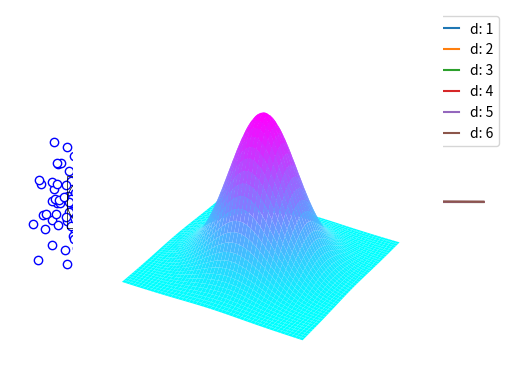

Write the Python code that produced this figure.

from numpy import *
set_printoptions(legacy = '1.25')

from numpy.random import default_rng as rng
samples = rng().multivariate_normal

N, d = 100, 2
mu = zeros(d)	# origin
Q = eye(d)		# identity matrix
# N samples in d dimensions
dataset = samples(mu,Q,(N,d))

from matplotlib.pyplot import *

# circle
theta = linspace(0, 2*pi, 100)
plot(cos(theta), sin(theta), c = 'k', lw = .5)

# square
corners = array([[-1,-1],[1,-1],[1,1],[-1,1],[-1,-1]])
plot(*corners.T,  c = 'k', lw = .5)

# dataset
scatter(*dataset.T, c = 'w', edgecolor = 'b')

axis('off')
axis('equal')
show()



from scipy.stats import chi2 as U
	
def u_score(d, alpha): return U(d).ppf(1-alpha)

def u_pvalue(d, u): return U(d).cdf(u)

d, u = 2, 1

u_pvalue(d, u)



u = arange(0, 15, .01)

for d in range(1,7):
	p = U(d).pdf(u)
	plot(u, p, label = f'd: {d}')

ylim(ymin = 0, ymax = .6)
grid()
legend()
show()



from scipy.stats import multivariate_normal as Z

d = 2
mu = zeros(d)		# mean 0
Q = eye(d)			# variance I

x = array([1.3,-2.1])

# here shape(x) == shape(mu)
Z.pdf(x, mean = mu, cov = Q)



def cartesian_product(x,y): return dstack(meshgrid(x,y))



%matplotlib ipympl

d = 2
mu = zeros(d)		# mean 0
Q = eye(d)			# variance I

x = arange(-3,3,.01)
y = arange(-3,3,.01)

xy = cartesian_product(x,y)
# last axis of xy is fed into pdf
z = Z(mu,Q).pdf(xy)

ax = axes(projection = '3d')

x,y = meshgrid(x,y)
ax.plot_surface(x, y, z, cmap = 'cool')

ax.axis('off')
show()
